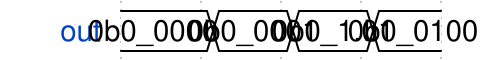

Write the WaveJSON whose rendering is this waveform diagram.

{
    "config": {},
    "signal": [
        {
            "wave": "====",
            "data": [
                "0b0_0000",
                "0b0_0001",
                "0b0_1.01",
                "0b0_0100"
            ],
            "name": "out"
        }
    ]
}